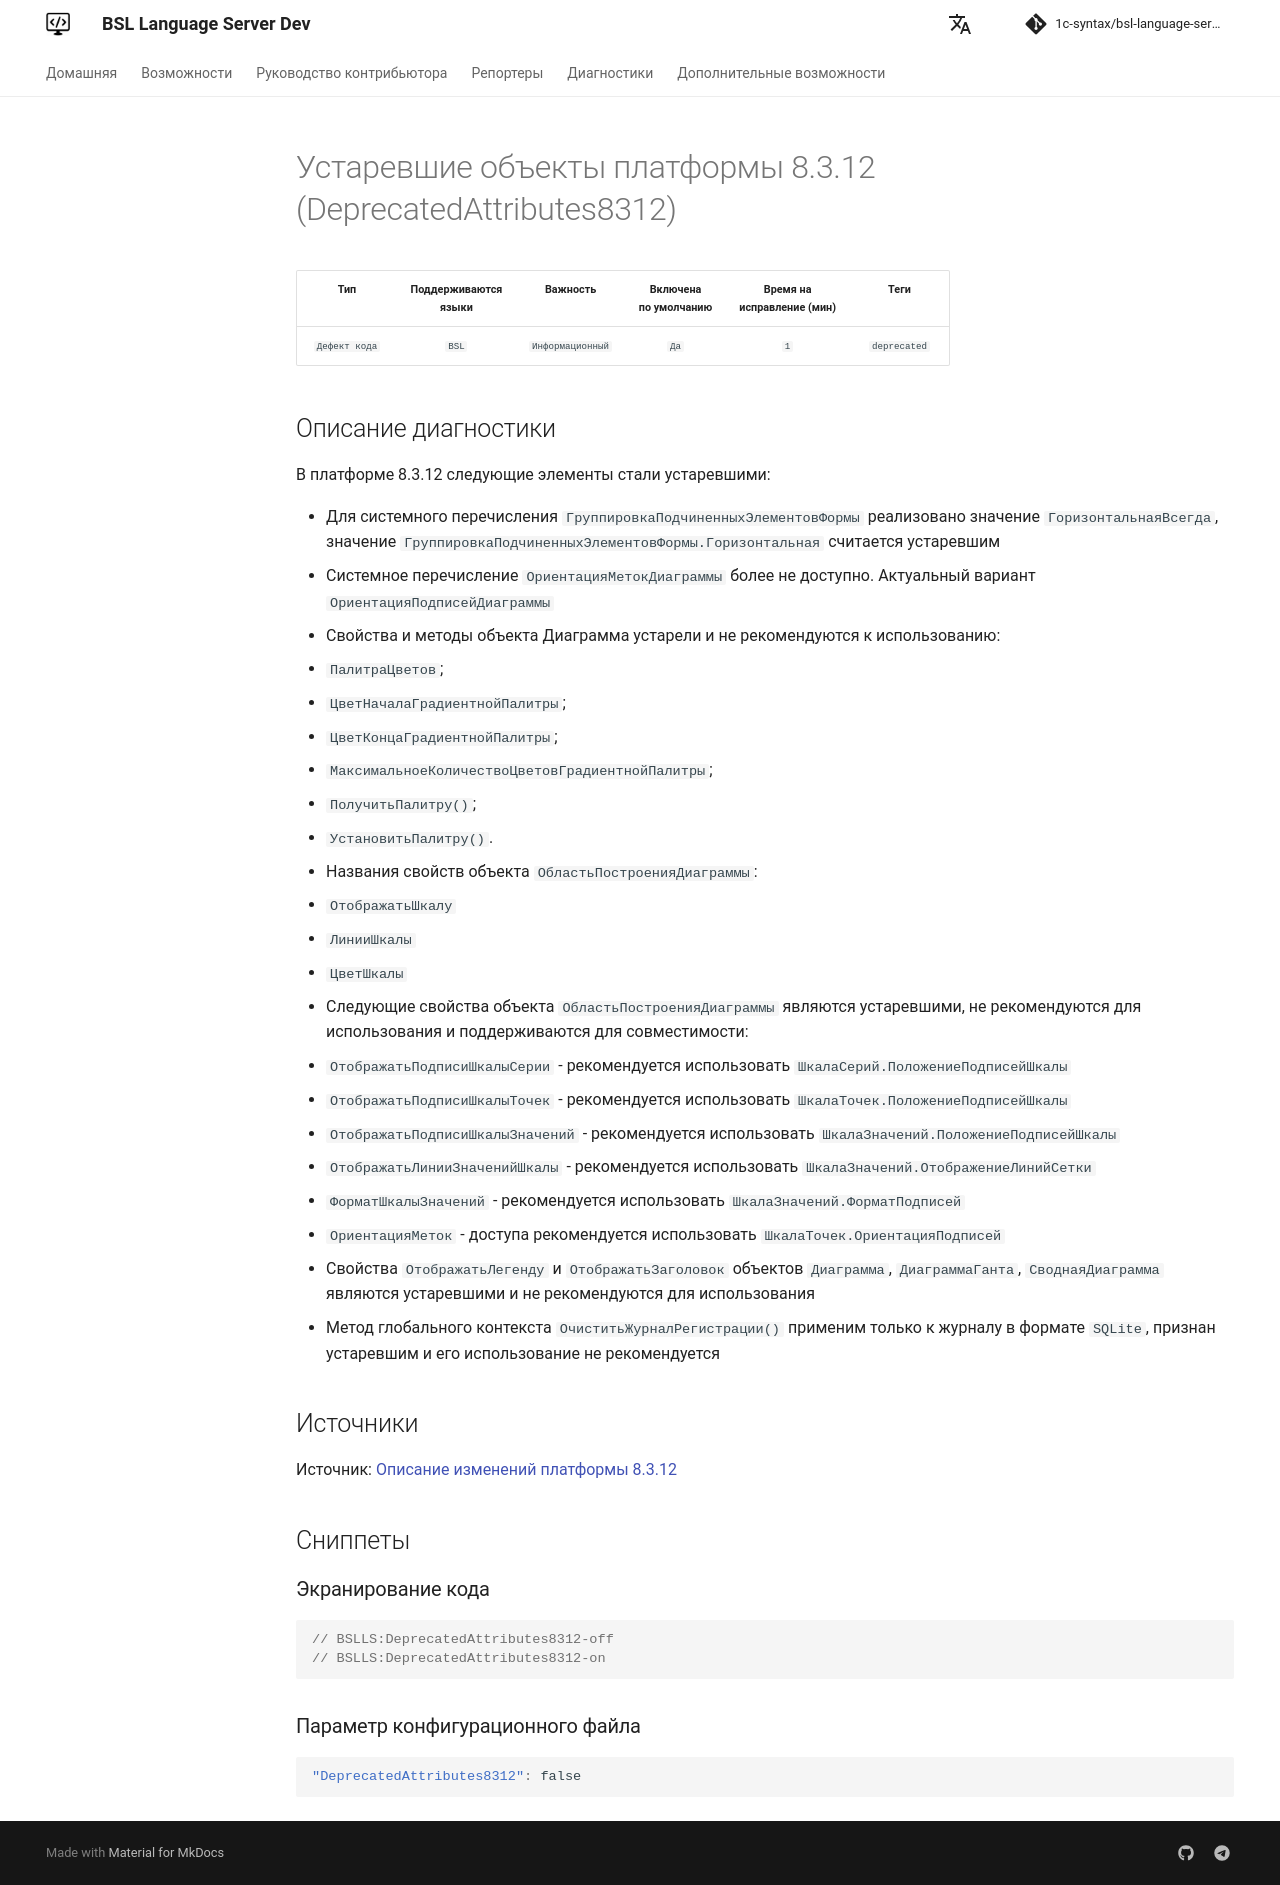

repository: 1c-syntax/bsl-language-server · page: dev/diagnostics/DeprecatedAttributes8312/index.html · generator: mkdocs

# Устаревшие объекты платформы 8.3.12 (DeprecatedAttributes8312)

<!-- Блоки выше заполняются автоматически, не трогать -->
## Описание диагностики
<!-- Описание диагностики заполняется вручную. Необходимо понятным языком описать смысл и схему работу -->
В платформе 8.3.12 следующие элементы стали устаревшими:

* Для системного перечисления `ГруппировкаПодчиненныхЭлементовФормы` реализовано значение `ГоризонтальнаяВсегда`, значение `ГруппировкаПодчиненныхЭлементовФормы.Горизонтальная` считается устаревшим
* Системное перечисление `ОриентацияМетокДиаграммы` более не доступно. Актуальный вариант `ОриентацияПодписейДиаграммы`
* Свойства и методы объекта Диаграмма устарели и не рекомендуются к использованию:
   * `ПалитраЦветов`;
   * `ЦветНачалаГрадиентнойПалитры`;
   * `ЦветКонцаГрадиентнойПалитры`; 
   * `МаксимальноеКоличествоЦветовГрадиентнойПалитры`; 
   * `ПолучитьПалитру()`;
   * `УстановитьПалитру()`.
  
* Названия свойств объекта `ОбластьПостроенияДиаграммы`:
   * `ОтображатьШкалу`
   * `ЛинииШкалы`
   * `ЦветШкалы`
  
* Следующие свойства объекта `ОбластьПостроенияДиаграммы` являются устаревшими, не рекомендуются для использования и поддерживаются для совместимости:  
   * `ОтображатьПодписиШкалыСерии` - рекомендуется использовать `ШкалаСерий.ПоложениеПодписейШкалы`
   * `ОтображатьПодписиШкалыТочек` - рекомендуется использовать `ШкалаТочек.ПоложениеПодписейШкалы`
   * `ОтображатьПодписиШкалыЗначений` - рекомендуется использовать `ШкалаЗначений.ПоложениеПодписейШкалы`
   * `ОтображатьЛинииЗначенийШкалы` - рекомендуется использовать `ШкалаЗначений.ОтображениеЛинийСетки`
   * `ФорматШкалыЗначений` - рекомендуется использовать `ШкалаЗначений.ФорматПодписей`
   * `ОриентацияМеток` - доступа рекомендуется использовать `ШкалаТочек.ОриентацияПодписей`
  
* Свойства `ОтображатьЛегенду` и `ОтображатьЗаголовок` объектов `Диаграмма`, `ДиаграммаГанта`, `СводнаяДиаграмма` являются устаревшими и не рекомендуются для использования
* Метод глобального контекста `ОчиститьЖурналРегистрации()` применим только к журналу в формате `SQLite`, признан устаревшим и его использование не рекомендуется
  
## Источники
<!-- Необходимо указывать ссылки на все источники, из которых почерпнута информация для создания диагностики -->

Источник: [Описание изменений платформы 8.3.12](https://dl04.1c.ru/content/Platform/8_3_12_1714/1cv8upd_8_3_12_1714.htm)
